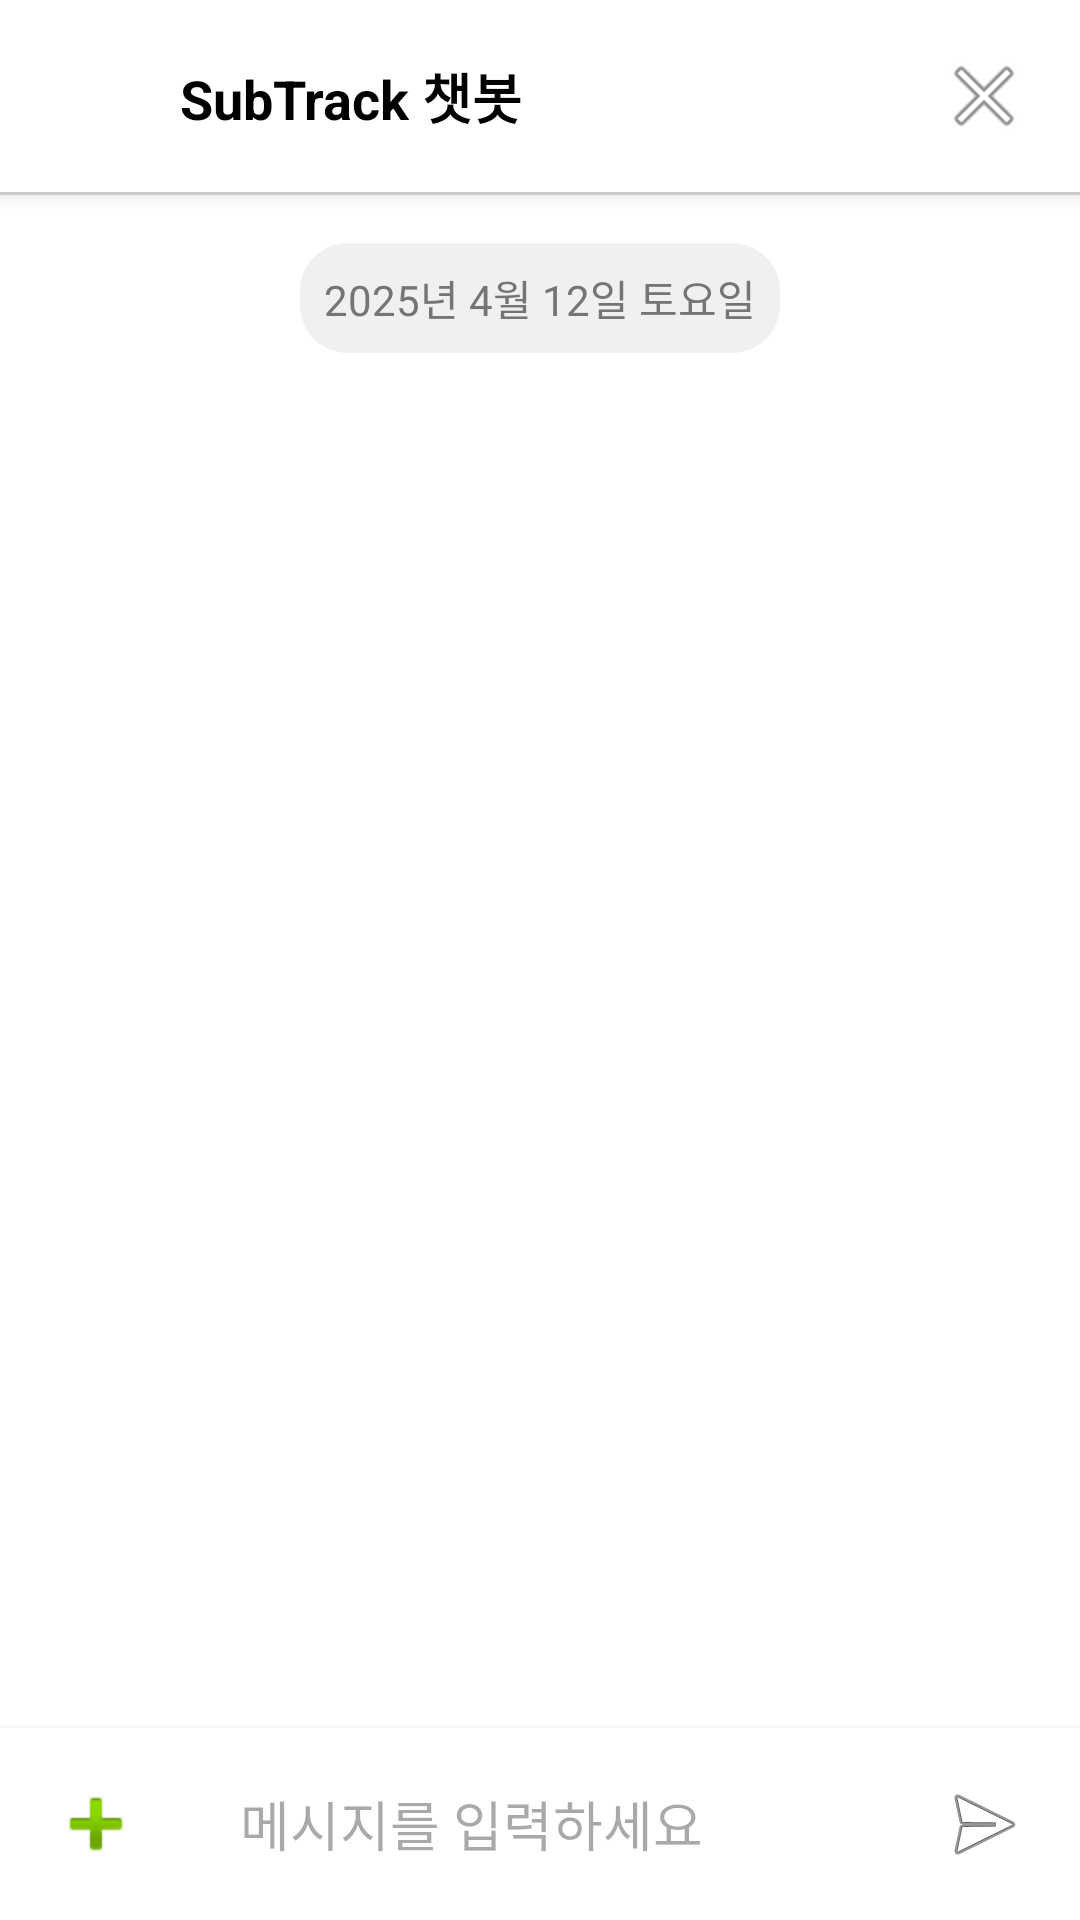

Reconstruct the res/layout file that produces this screen, plus the resources it refers to.
<!-- AndroidManifest.xml: application theme Theme.Please -->
<!-- res/layout/fragment_chatbot.xml -->
<?xml version="1.0" encoding="utf-8"?>
<androidx.constraintlayout.widget.ConstraintLayout xmlns:android="http://schemas.android.com/apk/res/android"
    xmlns:app="http://schemas.android.com/apk/res-auto"
    xmlns:tools="http://schemas.android.com/tools"
    android:layout_width="match_parent"
    android:layout_height="match_parent"
    android:fitsSystemWindows="true"
    android:background="@android:color/white">

    
    <androidx.constraintlayout.widget.ConstraintLayout
        android:id="@+id/layout_chat_header"
        android:layout_width="match_parent"
        android:layout_height="wrap_content"
        android:padding="16dp"
        android:background="@android:color/white"
        android:elevation="4dp"
        app:layout_constraintTop_toTopOf="parent">

        <ImageView
            android:id="@+id/iv_chatbot_icon"
            android:layout_width="32dp"
            android:layout_height="32dp"
            android:src="@drawable/ic_chatbot"
            app:layout_constraintStart_toStartOf="parent"
            app:layout_constraintTop_toTopOf="parent"
            app:layout_constraintBottom_toBottomOf="parent" />

        <TextView
            android:id="@+id/tv_chat_title"
            android:layout_width="wrap_content"
            android:layout_height="wrap_content"
            android:text="SubTrack 챗봇"
            android:textSize="18sp"
            android:textStyle="bold"
            android:textColor="@android:color/black"
            android:layout_marginStart="12dp"
            app:layout_constraintStart_toEndOf="@+id/iv_chatbot_icon"
            app:layout_constraintTop_toTopOf="parent"
            app:layout_constraintBottom_toBottomOf="parent" />

        <ImageButton
            android:id="@+id/btn_close"
            android:layout_width="32dp"
            android:layout_height="32dp"
            android:src="@android:drawable/ic_menu_close_clear_cancel"
            android:background="?attr/selectableItemBackgroundBorderless"
            app:layout_constraintEnd_toEndOf="parent"
            app:layout_constraintTop_toTopOf="parent"
            app:layout_constraintBottom_toBottomOf="parent"
            android:contentDescription="닫기" />
    </androidx.constraintlayout.widget.ConstraintLayout>

    
    <View
        android:id="@+id/divider_top"
        android:layout_width="match_parent"
        android:layout_height="1dp"
        android:background="#E0E0E0"
        app:layout_constraintTop_toBottomOf="@id/layout_chat_header" />

    
    <TextView
        android:id="@+id/tv_date"
        android:layout_width="wrap_content"
        android:layout_height="wrap_content"
        android:text="2025년 4월 12일 토요일"
        android:textSize="14sp"
        android:textColor="#757575"
        android:padding="8dp"
        android:background="@drawable/bg_date_bubble"
        android:layout_marginTop="16dp"
        app:layout_constraintTop_toBottomOf="@id/divider_top"
        app:layout_constraintStart_toStartOf="parent"
        app:layout_constraintEnd_toEndOf="parent" />

    
    <androidx.recyclerview.widget.RecyclerView
        android:id="@+id/rv_messages"
        android:layout_width="match_parent"
        android:layout_height="0dp"
        android:clipToPadding="false"
        android:paddingVertical="8dp"
        app:layout_constraintTop_toBottomOf="@id/tv_date"
        app:layout_constraintBottom_toTopOf="@id/bottom_input_container"
        app:layout_constraintStart_toStartOf="parent"
        app:layout_constraintEnd_toEndOf="parent" />

    
    <androidx.constraintlayout.widget.ConstraintLayout
        android:id="@+id/bottom_input_container"
        android:layout_width="match_parent"
        android:layout_height="wrap_content"
        android:padding="8dp"
        android:background="@android:color/white"
        android:elevation="4dp"
        app:layout_constraintBottom_toBottomOf="parent">

        <ImageButton
            android:id="@+id/btn_attach"
            android:layout_width="48dp"
            android:layout_height="48dp"
            android:src="@android:drawable/ic_input_add"
            android:background="?attr/selectableItemBackgroundBorderless"
            app:layout_constraintStart_toStartOf="parent"
            app:layout_constraintTop_toTopOf="parent"
            app:layout_constraintBottom_toBottomOf="parent"
            android:contentDescription="파일 첨부" />

        <EditText
            android:id="@+id/et_message"
            android:layout_width="0dp"
            android:layout_height="wrap_content"
            android:minHeight="48dp"
            android:hint="메시지를 입력하세요"
            android:paddingHorizontal="16dp"
            android:paddingVertical="8dp"
            android:background="@drawable/bg_message_input"
            android:inputType="textMultiLine"
            android:maxLines="4"
            app:layout_constraintStart_toEndOf="@id/btn_attach"
            app:layout_constraintEnd_toStartOf="@id/btn_send"
            app:layout_constraintTop_toTopOf="parent"
            app:layout_constraintBottom_toBottomOf="parent"
            android:layout_marginHorizontal="8dp" />

        <ImageButton
            android:id="@+id/btn_send"
            android:layout_width="48dp"
            android:layout_height="48dp"
            android:src="@android:drawable/ic_menu_send"
            android:background="@drawable/bg_send_button"
            app:layout_constraintEnd_toEndOf="parent"
            app:layout_constraintTop_toTopOf="parent"
            app:layout_constraintBottom_toBottomOf="parent"
            android:contentDescription="메시지 보내기" />
    </androidx.constraintlayout.widget.ConstraintLayout>

</androidx.constraintlayout.widget.ConstraintLayout>
<!-- resources referenced by this layout -->
<resources>
  <!-- drawable bg_date_bubble (drawable) -->
  <?xml version="1.0" encoding="utf-8"?>
  <shape xmlns:android="http://schemas.android.com/apk/res/android"
      android:shape="rectangle">
      <solid android:color="#F0F0F0" />
      <corners android:radius="16dp" />
  </shape>
  <!-- drawable ic_chatbot (drawable) -->
  <?xml version="1.0" encoding="utf-8"?>
  <vector xmlns:android="http://schemas.android.com/apk/res/android"
      android:width="24dp"
      android:height="24dp"
      android:viewportWidth="24"
      android:viewportHeight="24">
      <path
          android:fillColor="#FFFFFF"
          android:pathData="M20,2L4,2c-1.1,0 -1.99,0.9 -1.99,2L2,22l4,-4h14c1.1,0 2,-0.9 2,-2L22,4c0,-1.1 -0.9,-2 -2,-2zM9,11L7,11L7,9h2v2zM13,11h-2L11,9h2v2zM17,11h-2L15,9h2v2z"/>
  </vector>
  <style name="Theme.Please" parent="Base.Theme.Please" />
  <style name="Base.Theme.Please" parent="Theme.Material3.DayNight.NoActionBar">
          
          
          <item name="colorSurface">@color/white</item>
          <item name="colorPrimaryContainer">@color/white</item>
  
          <item name="android:windowBackground">@color/white</item>
      </style>
  <color name="white">#FFFFFFFF</color>
</resources>
